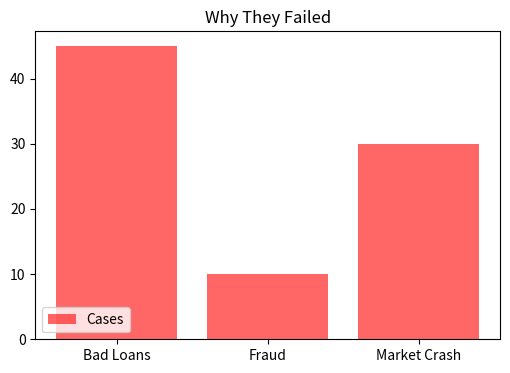

Write the Python code that produced this figure.
import pandas as pd
import matplotlib.pyplot as plt

reasons_df = pd.DataFrame(
    {"Cause": ["Bad Loans", "Fraud", "Market Crash"], "Amount": [45, 10, 30]}
)

fig, ax = plt.subplots(figsize=(6, 4), dpi=100)
ax.bar(reasons_df["Cause"], reasons_df["Amount"], color="red", alpha=0.6)
ax.set_title("Why They Failed")
ax.legend(["Cases"], loc=3)
plt.show()
